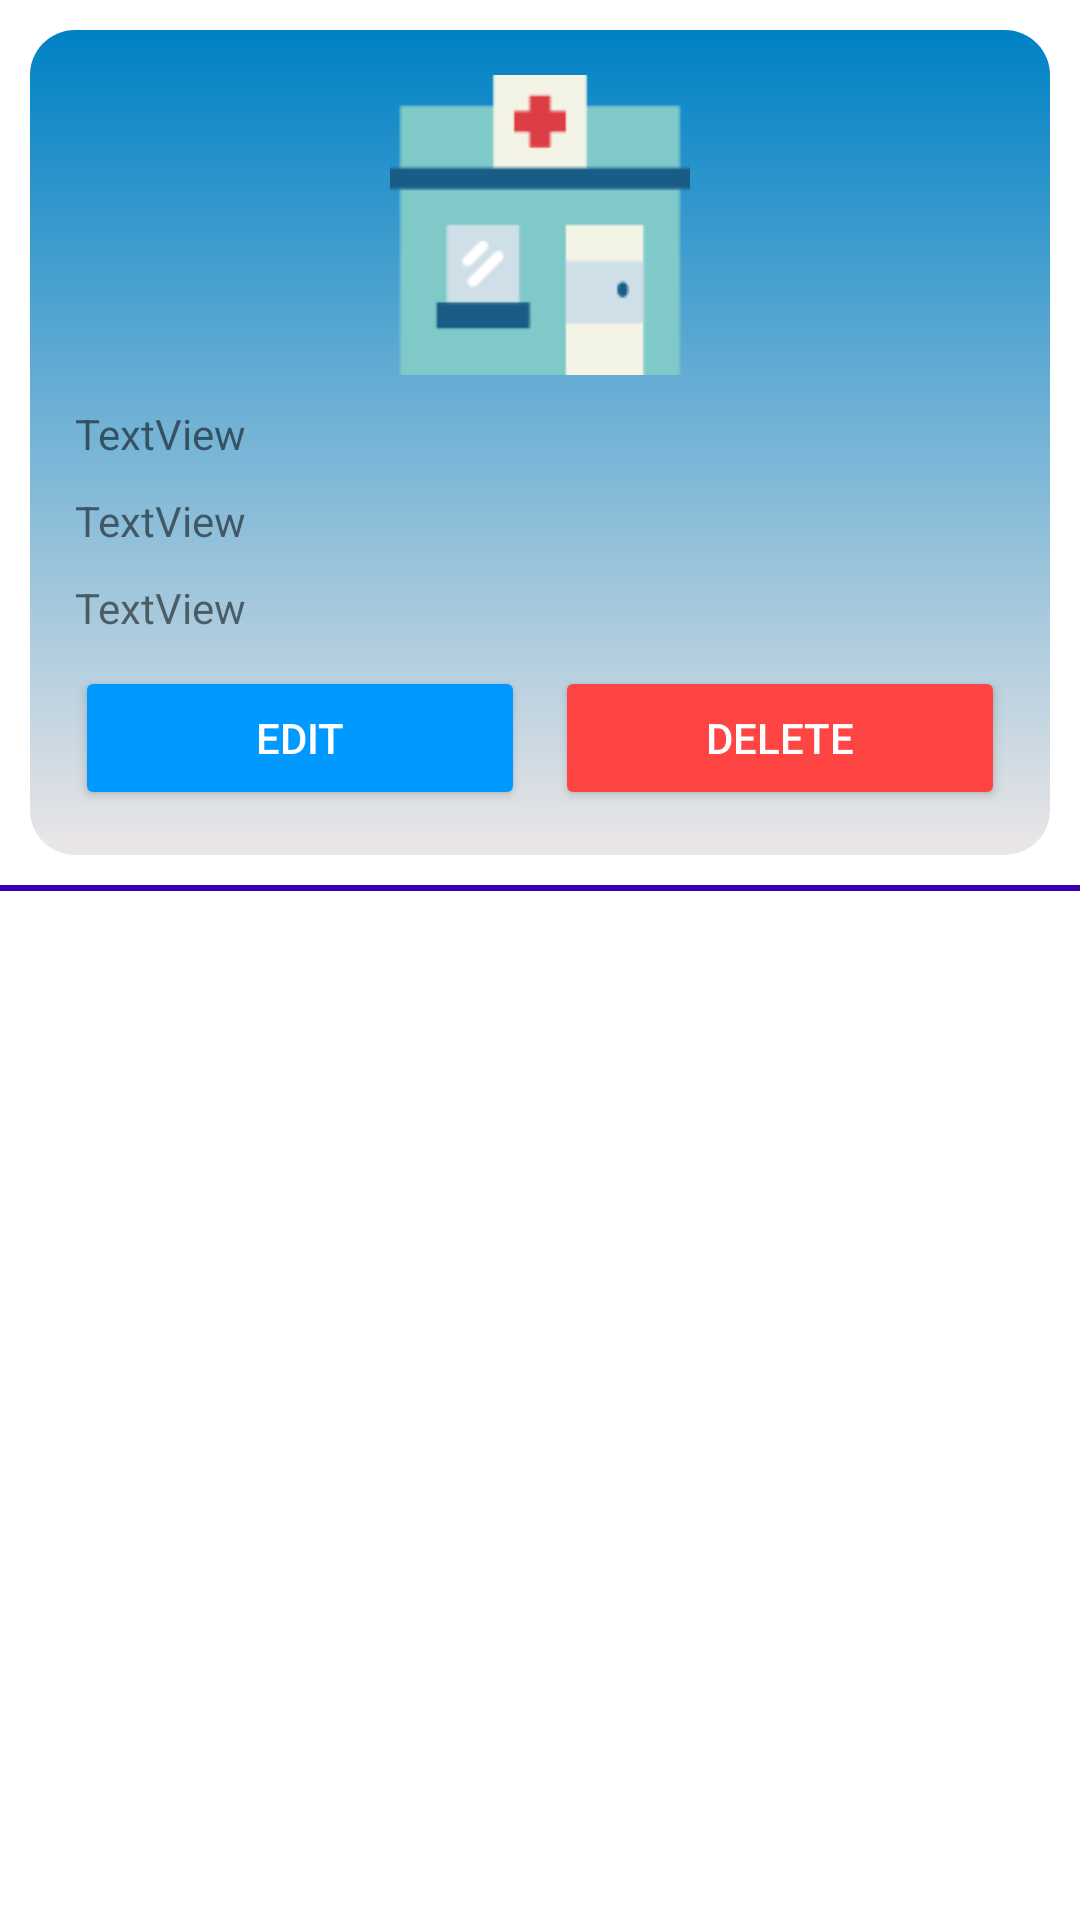

Write the Android layout XML for this screen, with the resource values it uses.
<!-- AndroidManifest.xml: application theme Theme.HospitalManagement -->
<!-- res/layout/activity_custom_pharmacy_items.xml -->
<?xml version="1.0" encoding="utf-8"?>

<LinearLayout xmlns:android="http://schemas.android.com/apk/res/android"
    xmlns:app="http://schemas.android.com/apk/res-auto"
    android:layout_width="match_parent"
    android:orientation="vertical"
    android:layout_height="match_parent">

    <LinearLayout
        android:layout_width="match_parent"
        android:layout_height="wrap_content"
        android:layout_margin="10dp"
        android:background="@drawable/gradient_background"
        android:orientation="horizontal"
        android:padding="10dp">

        <LinearLayout
            android:layout_width="0dp"
            android:layout_height="match_parent"
            android:layout_weight="2"
            android:orientation="vertical">

            <ImageView
                android:id="@+id/cd_imagee"
                android:layout_width="100dp"
                android:layout_height="100dp"
                android:layout_gravity="center"
                android:layout_margin="5dp"
                app:srcCompat="@drawable/pharmacy" />

            <TextView
                android:id="@+id/name"
                android:layout_width="match_parent"
                android:layout_height="wrap_content"
                android:layout_gravity="center"
                android:layout_margin="5dp"
                android:text="TextView" />

            <TextView
                android:id="@+id/price"
                android:layout_width="match_parent"
                android:layout_height="wrap_content"
                android:layout_gravity="center"
                android:layout_margin="5dp"
                android:text="TextView" />


            <TextView
                android:id="@+id/description"
                android:layout_width="match_parent"
                android:layout_height="wrap_content"
                android:layout_gravity="center"
                android:layout_margin="5dp"
                android:text="TextView" />

            <LinearLayout
                android:layout_width="match_parent"
                android:layout_height="match_parent"
                android:layout_weight="1"
                android:orientation="horizontal">

                <Button
                    android:id="@+id/edit"
                    android:layout_width="0dp"
                    android:layout_height="wrap_content"
                    android:layout_gravity="center"
                    android:layout_margin="5dp"
                    android:layout_weight="1"
                    android:text="Edit"
                    android:textColor="#FFFFFF"
                    app:backgroundTint="@color/btn" />

                <Button
                    android:id="@+id/delete"
                    android:layout_width="0dp"
                    android:layout_height="wrap_content"
                    android:layout_gravity="center"
                    android:layout_margin="5dp"
                    android:layout_weight="1"
                    android:text="Delete"
                    android:textColor="#FFFFFF"
                    app:backgroundTint="@android:color/holo_red_light" />
            </LinearLayout>

        </LinearLayout>

    </LinearLayout>

    <LinearLayout
        android:layout_width="match_parent"
        android:layout_height="2dp"
        android:background="@color/purple_700"
        android:orientation="vertical">

    </LinearLayout>
</LinearLayout>
<!-- resources referenced by this layout -->
<resources>
  <color name="btn">#0099ff</color>
  <color name="purple_700">#FF3700B3</color>
  <!-- drawable gradient_background (drawable-v24) -->
  <?xml version="1.0" encoding="utf-8"?>
  
  <selector xmlns:android="http://schemas.android.com/apk/res/android">
      <item>
          <shape>
              <gradient
                  android:angle="90"
                  android:endColor="#0081C5"
                  android:startColor="#ECE7E7"
                  android:type="linear" />
  
              <corners
                  android:radius="15dp"/>
          </shape>
  
      </item>
  </selector>
  <!-- drawable pharmacy: png bitmap (drawable, 1575 bytes) -->
  <style name="Theme.HospitalManagement" parent="Theme.MaterialComponents.Light.NoActionBar">
          
          <item name="colorPrimary">@color/purple_500</item>
          <item name="colorPrimaryVariant">@color/purple_700</item>
          <item name="colorOnPrimary">@color/white</item>
          
          <item name="colorSecondary">@color/teal_200</item>
          <item name="colorSecondaryVariant">@color/teal_700</item>
          <item name="colorOnSecondary">@color/black</item>
          
          <item name="android:statusBarColor" tools:targetApi="l">?attr/colorPrimaryVariant</item>
          
      </style>
  <color name="purple_500">#FF6200EE</color>
  <color name="white">#FFFFFFFF</color>
  <color name="teal_200">#FF03DAC5</color>
  <color name="teal_700">#FF018786</color>
  <color name="black">#FF000000</color>
</resources>
